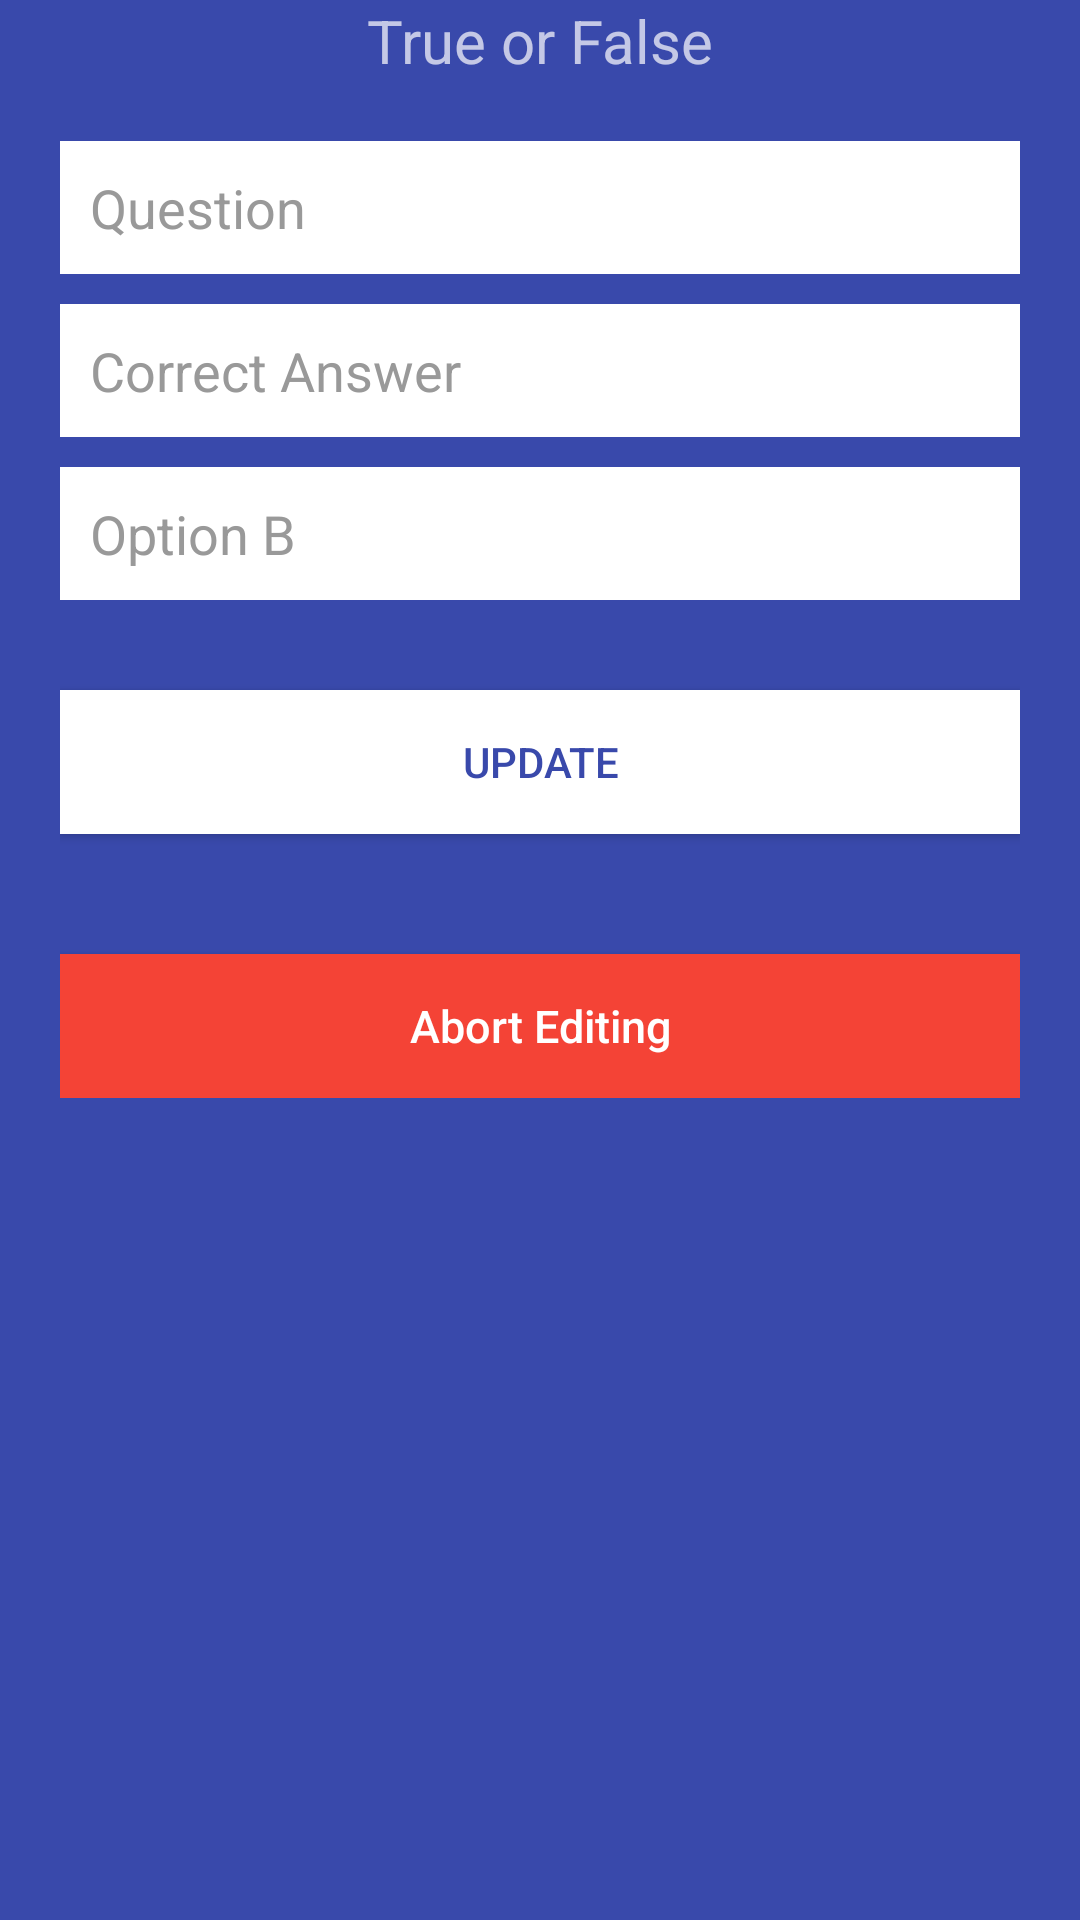

Here is an Android app screen rendered from its layout file. Give the layout XML and the strings, colors and styles it references.
<!-- AndroidManifest.xml: application theme AppTheme -->
<!-- res/layout/activity_edit_quiz__t.xml -->
<LinearLayout xmlns:android="http://schemas.android.com/apk/res/android"

    android:layout_width="fill_parent"
    android:layout_height="fill_parent">

    <ScrollView xmlns:android="http://schemas.android.com/apk/res/android"
        android:layout_width="fill_parent"
        android:layout_height="fill_parent"
        android:background="@color/bg_register"
        android:scrollbarStyle="outsideOverlay">
        <LinearLayout
            android:id="@+id/linearLayout1"
            android:layout_width="match_parent"
            android:layout_height="wrap_content"
            android:orientation="vertical"
            android:layout_gravity="top"
            >

            <LinearLayout
                android:layout_width="match_parent"
                android:layout_height="wrap_content"
                android:layout_gravity="top"
                android:orientation="vertical"
                android:gravity="center_vertical|center_horizontal"
                android:paddingLeft="20dp"
                android:paddingRight="20dp" >
                <TextView
                    android:layout_width="wrap_content"
                    android:layout_height="wrap_content"
                    android:text="True or False"
                    android:layout_centerHorizontal="true"
                    android:layout_centerVertical="true"
                    android:paddingBottom="20dp"
                    android:textSize="20dp"
                    android:cursorVisible="true"/>
        <EditText
            android:id="@+id/question"
            android:layout_width="fill_parent"
            android:layout_height="wrap_content"
            android:layout_marginBottom="10dp"
            android:background="@color/input_register_bg"
            android:hint="@string/hint_question"
            android:padding="10dp"
            android:singleLine="false"
            android:inputType="textCapWords|textMultiLine"
            android:textColor="@color/input_register"
            android:textColorHint="@color/input_register_hint"
            android:textCursorDrawable="@null"
            android:cursorVisible="true"/>

        <EditText
            android:id="@+id/optiona"
            android:layout_width="fill_parent"
            android:layout_height="wrap_content"
            android:layout_marginBottom="10dp"
            android:background="@color/input_register_bg"
            android:hint="@string/hint_correctans"
            android:padding="10dp"
            android:singleLine="false"
            android:inputType="textCapWords|textMultiLine"
            android:textColor="@color/input_register"
            android:textColorHint="@color/input_register_hint"
            android:textCursorDrawable="@null"
            android:cursorVisible="true"/>

        <EditText
            android:id="@+id/optionb"
            android:layout_width="fill_parent"
            android:layout_height="wrap_content"
            android:layout_marginBottom="10dp"
            android:background="@color/input_register_bg"
            android:hint="@string/hint_optionb"
            android:padding="10dp"
            android:inputType="textCapWords|textMultiLine"
            android:singleLine="false"
            android:textColor="@color/input_register"
            android:textColorHint="@color/input_register_hint"
            android:textCursorDrawable="@null"
            android:cursorVisible="true"/>

        

        <Button
            android:id="@+id/btnUpdateQuestion"
            android:layout_width="fill_parent"
            android:layout_height="wrap_content"
            android:layout_marginTop="20dip"
            android:background="@color/white"
            android:text="Update"
            android:textColor="@color/bg_register" />

        

        <Button
            android:id="@+id/btnAbortEdit"
            android:layout_width="fill_parent"
            android:layout_height="wrap_content"
            android:layout_marginTop="40dip"
            android:background="@color/bg_question"
            android:text="Abort Editing"
            android:textAllCaps="false"
            android:textColor="@color/white"
            android:textSize="15dp" />
    </LinearLayout>

</LinearLayout>
    </ScrollView>
    </LinearLayout>
<!-- resources referenced by this layout -->
<resources>
  <color name="bg_question">#F44336</color>
  <color name="bg_register">#3949AB</color>
  <color name="input_register">#222222</color>
  <color name="input_register_bg">#ffffff</color>
  <color name="input_register_hint">#999999</color>
  <color name="white">#ffffff</color>
  <string name="hint_correctans">Correct Answer</string>
  <string name="hint_optionb">Option B</string>
  <string name="hint_question">Question</string>
  <style name="AppTheme" parent="Theme.AppCompat.NoActionBar">
  
      </style>
</resources>
